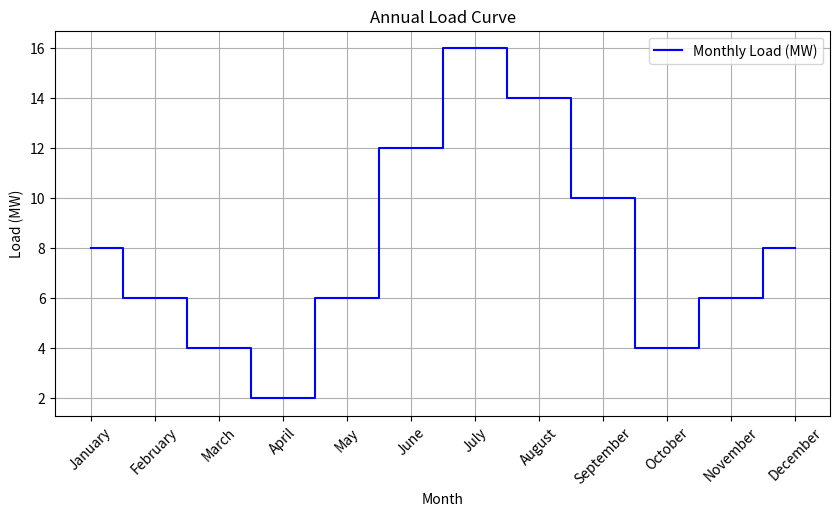

Write Python code to recreate this figure.
import numpy as np
import matplotlib.pyplot as plt

months = [
    "January", "February", "March", "April", "May", "June", 
    "July", "August", "September", "October", "November", "December"
]
load_mw = [8, 6, 4, 2, 6, 12, 16, 14, 10, 4, 6, 8]

average_load = sum(load_mw) / len(load_mw)

peak_load = max(load_mw)
load_factor = average_load / peak_load

month_indices = np.arange(1, 13)

plt.figure(figsize=(10, 5))
plt.step(month_indices, load_mw, where='mid', label="Monthly Load (MW)", color='blue')

plt.xticks(month_indices, months, rotation=45)
plt.xlabel("Month")
plt.ylabel("Load (MW)")
plt.title("Annual Load Curve")
plt.grid(True)
plt.legend()

print(f"Average Load: {average_load:.2f} MW")
print(f"Annual Load Factor: {load_factor:.2f}")

plt.show()